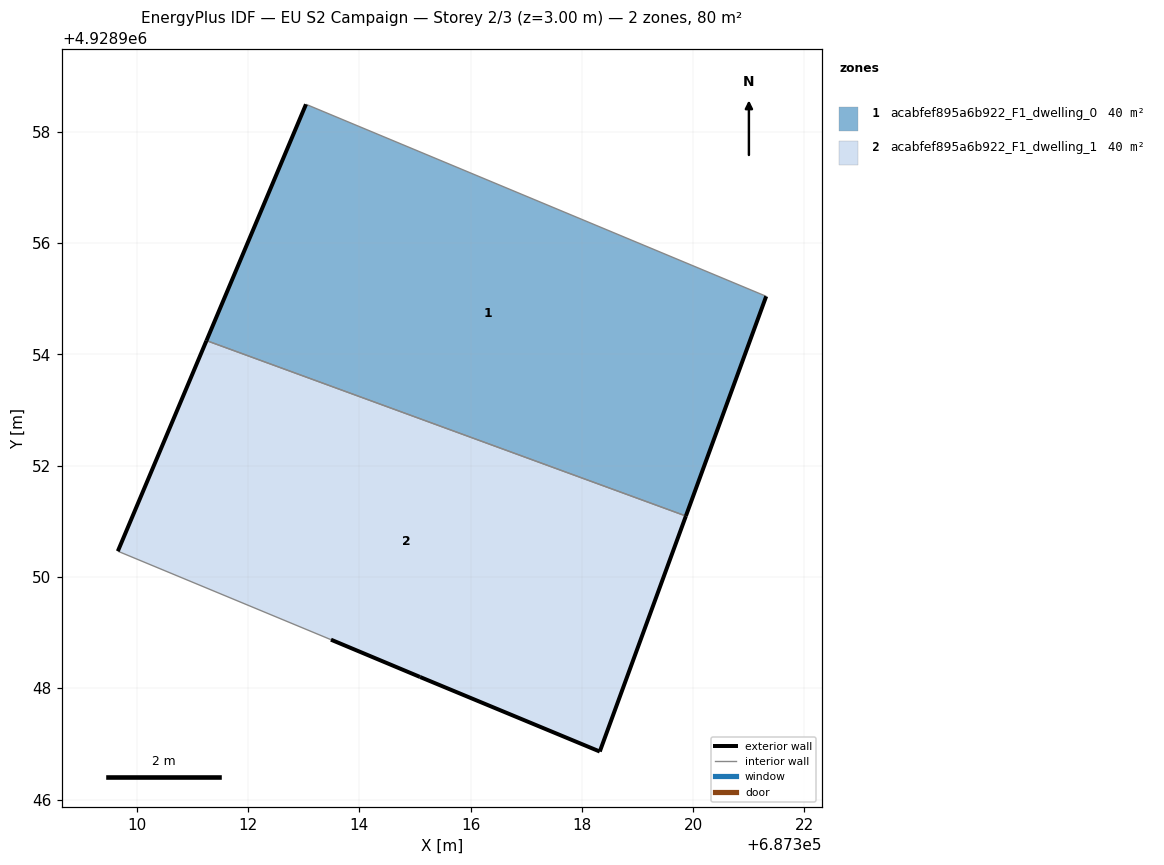
=== STOREY PLAN SPEC (per zone: floor XY polygon, exterior-wall plan segments, windows/doors) ===
zone 1: acabfef895a6b922_F1_dwelling_0  (39.9 m²)
  floor: (687319.87, 4928951.10) (687321.31, 4928955.04) (687313.04, 4928958.49) (687311.25, 4928954.25)
  exterior wall: (687321.31, 4928955.04) – (687319.87, 4928951.10)  [4.2 m]
  exterior wall: (687311.26, 4928954.25) – (687313.04, 4928958.49)  [4.6 m]
  interior walls: 2
zone 2: acabfef895a6b922_F1_dwelling_1  (39.9 m²)
  floor: (687318.32, 4928946.86) (687319.87, 4928951.10) (687311.25, 4928954.25) (687309.66, 4928950.46) (687313.49, 4928948.87) (687315.09, 4928948.20)
  exterior wall: (687309.66, 4928950.46) – (687311.26, 4928954.25)  [4.1 m]
  exterior wall: (687319.87, 4928951.10) – (687318.32, 4928946.86)  [4.5 m]
  exterior wall: (687318.32, 4928946.86) – (687315.09, 4928948.20)  [3.5 m]
  exterior wall: (687315.09, 4928948.20) – (687313.49, 4928948.87)  [1.7 m]
  interior walls: 2

=== DERIVED (storey summary) ===
Building: EU S2 Campaign
Storey: 2 of 3  (floor level z = 3.00 m)
Storey gross floor area: 79.8 m²
Zones on this storey: 2
  - acabfef895a6b922_F1_dwelling_0: floor 39.9 m²; exterior wall 8.8 m (26.4 m²); WWR 0.0%
  - acabfef895a6b922_F1_dwelling_1: floor 39.9 m²; exterior wall 13.8 m (41.5 m²); WWR 0.0%
Zone adjacency (shared interzone walls):
  - acabfef895a6b922_F1_dwelling_0 ↔ acabfef895a6b922_F1_dwelling_1